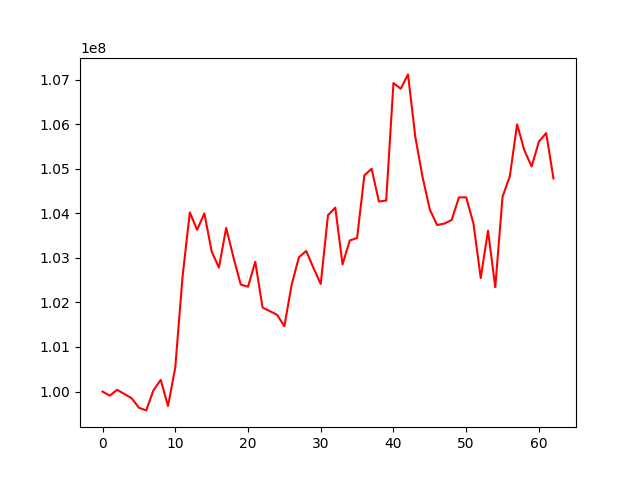

Values plotted in this chart, from the file beside it:
, 0
0, 100000000
1, 99908180
2, 100039865
3, 99946861
4, 99850401
5, 99637256
6, 99577416
7, 100028202
8, 100261242
9, 99676215
10, 100539723
11, 102576333
12, 104019806
13, 103627678
14, 103997741
15, 103145175
16, 102780491
17, 103672827
18, 103010848
19, 102400992
20, 102351522
21, 102910540
22, 101886344
23, 101804696
24, 101721298
25, 101465113
26, 102395209
27, 103012217
28, 103154933
29, 102773879
30, 102413646
31, 103958026
32, 104125721
33, 102852866
34, 103391290
35, 103443436
36, 104851703
37, 104997543
38, 104263743
39, 104283749
40, 106920919
41, 106793881
42, 107115040
43, 105718156
44, 104811961
45, 104084522
46, 103736313
47, 103768286
48, 103848420
49, 104355638
50, 104357778
51, 103770566
52, 102546070
53, 103608988
54, 102342041
55, 104372258
56, 104829773
57, 105993779
58, 105410628
59, 105049443
... 3 more rows
